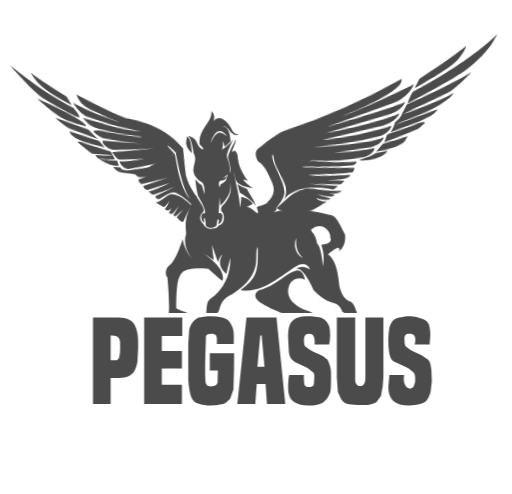
t = 0.00 s
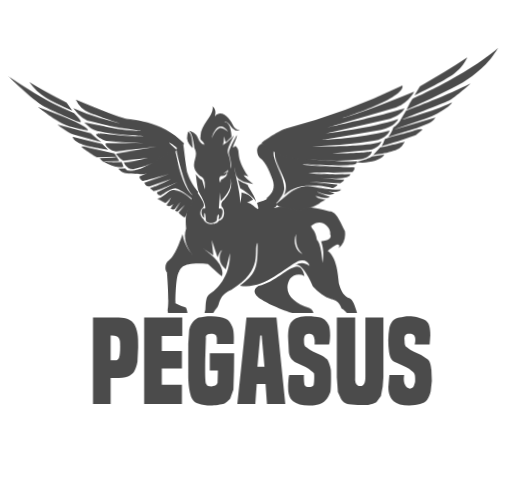
t = 0.80 s
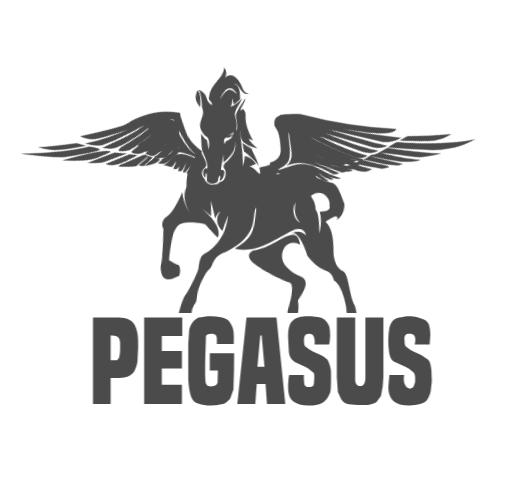
t = 1.60 s
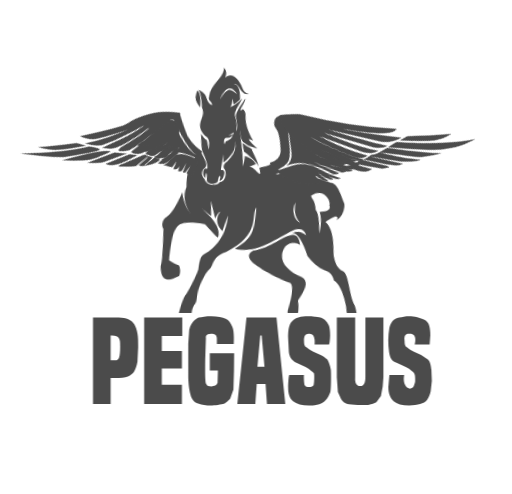
t = 2.40 s
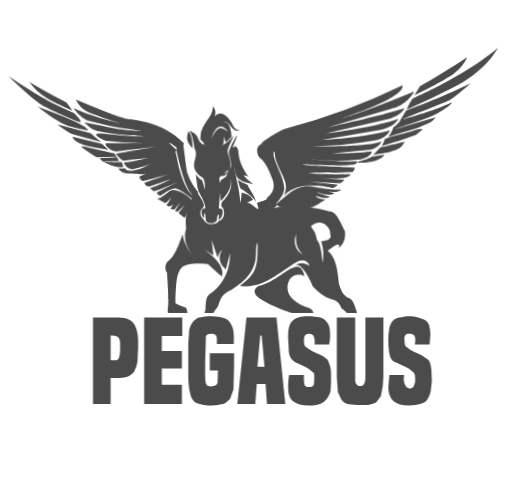
t = 3.20 s
t = 4.00 s: frame unchanged from t = 0.00 s, image omitted

The animated SVG that drew these frames (rendered in a browser with its animation timeline set to each time). Animation: 48 CSS @keyframes rules; one cycle of 4.00 s.

<svg xmlns="http://www.w3.org/2000/svg" shape-rendering="geometricPrecision" viewBox="0 0 1450 1400" xmlns:v="https://vecta.io/nano"><style>#A{animation:eFJAMfezhOS3_to__to 4000ms linear 1 normal forwards}#B{animation:eFJAMfezhOS3_tr__tr 4000ms linear 1 normal forwards}#C{animation:eFJAMfezhOS48_to__to 4000ms linear 1 normal forwards}#D{animation:eFJAMfezhOS48_tr__tr 4000ms linear 1 normal forwards}#E{animation:eFJAMfezhOS48_ts__ts 4000ms linear 1 normal forwards}#F{animation:eFJAMfezhOS49_to__to 4000ms linear 1 normal forwards}#G{animation:eFJAMfezhOS49_tr__tr 4000ms linear 1 normal forwards}#H{animation:eFJAMfezhOS49_ts__ts 4000ms linear 1 normal forwards}#I{animation:eFJAMfezhOS50_to__to 4000ms linear 1 normal forwards}#J{animation:eFJAMfezhOS50_tr__tr 4000ms linear 1 normal forwards}#K{animation:eFJAMfezhOS50_ts__ts 4000ms linear 1 normal forwards}#L{animation:eFJAMfezhOS52_to__to 4000ms linear 1 normal forwards}#M{animation:eFJAMfezhOS52_tr__tr 4000ms linear 1 normal forwards}#N{animation:eFJAMfezhOS52_ts__ts 4000ms linear 1 normal forwards}#O{animation:eFJAMfezhOS54_to__to 4000ms linear 1 normal forwards}#P{animation:eFJAMfezhOS54_tr__tr 4000ms linear 1 normal forwards}#Q{animation:eFJAMfezhOS54_ts__ts 4000ms linear 1 normal forwards}@keyframes eFJAMfezhOS3_to__to{0%,87.5%,to{transform:translate(767.959961px,854.90506px)}12.5%{transform:translate(767.959961px,854.90506px);animation-timing-function:cubic-bezier(.445,.05,.55,.95)}50%{transform:translate(733.45506px,719.736175px);animation-timing-function:cubic-bezier(.445,.05,.55,.95)}} @keyframes eFJAMfezhOS3_tr__tr{0%,87.5%,to{transform:rotate(0deg)}12.5%{transform:rotate(0deg);animation-timing-function:cubic-bezier(.445,.05,.55,.95)}50%{transform:rotate(6.866916deg);animation-timing-function:cubic-bezier(.445,.05,.55,.95)}} @keyframes eFJAMfezhOS7_to__to{0%,87.5%,to{transform:translate(251.033358px,241.944029px)}12.5%{transform:translate(251.033358px,241.944029px);animation-timing-function:cubic-bezier(.445,.05,.55,.95)}50%{transform:translate(208.966442px,363.940841px);animation-timing-function:cubic-bezier(.445,.05,.55,.95)}} @keyframes eFJAMfezhOS7_tr__tr{0%,87.5%,to{transform:rotate(3.339736deg)}12.5%{transform:rotate(3.339736deg);animation-timing-function:cubic-bezier(.445,.05,.55,.95)}50%{transform:rotate(-12.032931deg);animation-timing-function:cubic-bezier(.445,.05,.55,.95)}} @keyframes eFJAMfezhOS7_ts__ts{0%,87.5%,to{transform:scale(1,1)}12.5%{transform:scale(1,1);animation-timing-function:cubic-bezier(.445,.05,.55,.95)}50%{transform:scale(.997236,.85);animation-timing-function:cubic-bezier(.445,.05,.55,.95)}} @keyframes eFJAMfezhOS8_to__to{0%,87.5%,to{transform:translate(319.26297px,320.669388px)}12.5%{transform:translate(319.26297px,320.669388px);animation-timing-function:cubic-bezier(.445,.05,.55,.95)}50%{transform:translate(320.234836px,319.392602px);animation-timing-function:cubic-bezier(.445,.05,.55,.95)}} @keyframes eFJAMfezhOS8_tr__tr{0%,87.5%,to{transform:rotate(0deg)}12.5%{transform:rotate(0deg);animation-timing-function:cubic-bezier(.445,.05,.55,.95)}50%{transform:rotate(-2.804421deg);animation-timing-function:cubic-bezier(.445,.05,.55,.95)}} @keyframes eFJAMfezhOS8_ts__ts{0%,87.5%,to{transform:scale(1,1)}12.5%{transform:scale(1,1);animation-timing-function:cubic-bezier(.445,.05,.55,.95)}50%{transform:scale(.912996,1);animation-timing-function:cubic-bezier(.445,.05,.55,.95)}} @keyframes eFJAMfezhOS25_to__to{0%,87.5%,to{transform:translate(1262.218768px,180.89905px)}12.5%{transform:translate(1262.218768px,180.89905px);animation-timing-function:cubic-bezier(.445,.05,.55,.95)}50%{transform:translate(1276.814042px,299.876909px);animation-timing-function:cubic-bezier(.445,.05,.55,.95)}} @keyframes eFJAMfezhOS25_tr__tr{0%,87.5%,to{transform:rotate(-4.147377deg)}12.5%{transform:rotate(-4.147377deg);animation-timing-function:cubic-bezier(.445,.05,.55,.95)}50%{transform:rotate(5.500002deg);animation-timing-function:cubic-bezier(.445,.05,.55,.95)}} @keyframes eFJAMfezhOS25_ts__ts{0%,87.5%,to{transform:scale(1,1)}12.5%{transform:scale(1,1);animation-timing-function:cubic-bezier(.445,.05,.55,.95)}50%{transform:scale(.956109,.85);animation-timing-function:cubic-bezier(.445,.05,.55,.95)}} @keyframes eFJAMfezhOS26_to__to{0%,87.5%,to{transform:translate(1283.179383px,213.785004px)}12.5%{transform:translate(1283.179383px,213.785004px);animation-timing-function:cubic-bezier(.445,.05,.55,.95)}50%{transform:translate(1273.142365px,222.349794px);animation-timing-function:cubic-bezier(.445,.05,.55,.95)}} @keyframes eFJAMfezhOS26_tr__tr{0%,87.5%,to{transform:rotate(0deg)}12.5%{transform:rotate(0deg);animation-timing-function:cubic-bezier(.445,.05,.55,.95)}50%{transform:rotate(2.397425deg);animation-timing-function:cubic-bezier(.445,.05,.55,.95)}} @keyframes eFJAMfezhOS26_ts__ts{0%,87.5%,to{transform:scale(1,1)}12.5%{transform:scale(1,1);animation-timing-function:cubic-bezier(.445,.05,.55,.95)}50%{transform:scale(.914942,1);animation-timing-function:cubic-bezier(.445,.05,.55,.95)}} @keyframes eFJAMfezhOS43_to__to{0%,87.5%,to{transform:translate(251.033358px,241.944029px)}12.5%{transform:translate(251.033358px,241.944029px);animation-timing-function:cubic-bezier(.445,.05,.55,.95)}50%{transform:translate(208.966442px,363.940841px);animation-timing-function:cubic-bezier(.445,.05,.55,.95)}} @keyframes eFJAMfezhOS43_tr__tr{0%,87.5%,to{transform:rotate(3.339736deg)}12.5%{transform:rotate(3.339736deg);animation-timing-function:cubic-bezier(.445,.05,.55,.95)}50%{transform:rotate(-12.032931deg);animation-timing-function:cubic-bezier(.445,.05,.55,.95)}} @keyframes eFJAMfezhOS43_ts__ts{0%,87.5%,to{transform:scale(1,1)}12.5%{transform:scale(1,1);animation-timing-function:cubic-bezier(.445,.05,.55,.95)}50%{transform:scale(.997236,.85);animation-timing-function:cubic-bezier(.445,.05,.55,.95)}} @keyframes eFJAMfezhOS45_to__to{0%,87.5%,to{transform:translate(1262.218768px,180.89905px)}12.5%{transform:translate(1262.218768px,180.89905px);animation-timing-function:cubic-bezier(.445,.05,.55,.95)}50%{transform:translate(1276.814042px,299.876909px);animation-timing-function:cubic-bezier(.445,.05,.55,.95)}} @keyframes eFJAMfezhOS45_tr__tr{0%,87.5%,to{transform:rotate(-4.147377deg)}12.5%{transform:rotate(-4.147377deg);animation-timing-function:cubic-bezier(.445,.05,.55,.95)}50%{transform:rotate(5.500002deg);animation-timing-function:cubic-bezier(.445,.05,.55,.95)}} @keyframes eFJAMfezhOS45_ts__ts{0%,87.5%,to{transform:scale(1,1)}12.5%{transform:scale(1,1);animation-timing-function:cubic-bezier(.445,.05,.55,.95)}50%{transform:scale(.956109,.85);animation-timing-function:cubic-bezier(.445,.05,.55,.95)}} @keyframes eFJAMfezhOS48_to__to{0%,87.5%,to{transform:translate(251.033358px,241.944029px)}12.5%{transform:translate(251.033358px,241.944029px);animation-timing-function:cubic-bezier(.445,.05,.55,.95)}50%{transform:translate(203.990985px,414.612267px);animation-timing-function:cubic-bezier(.445,.05,.55,.95)}} @keyframes eFJAMfezhOS48_tr__tr{0%,87.5%,to{transform:rotate(3.339736deg)}12.5%{transform:rotate(3.339736deg);animation-timing-function:cubic-bezier(.445,.05,.55,.95)}50%{transform:rotate(-18.085091deg);animation-timing-function:cubic-bezier(.445,.05,.55,.95)}} @keyframes eFJAMfezhOS48_ts__ts{0%,87.5%,to{transform:scale(1,1)}12.5%{transform:scale(1,1);animation-timing-function:cubic-bezier(.445,.05,.55,.95)}50%{transform:scale(.997236,.85);animation-timing-function:cubic-bezier(.445,.05,.55,.95)}} @keyframes eFJAMfezhOS49_to__to{0%,87.5%,to{transform:translate(303.658775px,258.21826px)}12.5%{transform:translate(303.658775px,258.21826px);animation-timing-function:cubic-bezier(.445,.05,.55,.95)}50%{transform:translate(360.827008px,405.563054px);animation-timing-function:cubic-bezier(.445,.05,.55,.95)}} @keyframes eFJAMfezhOS49_tr__tr{0%,87.5%,to{transform:rotate(0deg)}12.5%{transform:rotate(0deg);animation-timing-function:cubic-bezier(.445,.05,.55,.95)}50%{transform:rotate(-42.08678deg);animation-timing-function:cubic-bezier(.445,.05,.55,.95)}} @keyframes eFJAMfezhOS49_ts__ts{0%,87.5%,to{transform:scale(1,1)}12.5%{transform:scale(1,1);animation-timing-function:cubic-bezier(.445,.05,.55,.95)}50%{transform:scale(.774847,1.143078);animation-timing-function:cubic-bezier(.445,.05,.55,.95)}} @keyframes eFJAMfezhOS50_to__to{0%,87.5%,to{transform:translate(303.658775px,258.21826px)}12.5%{transform:translate(303.658775px,258.21826px);animation-timing-function:cubic-bezier(.445,.05,.55,.95)}50%{transform:translate(360.827008px,405.563054px);animation-timing-function:cubic-bezier(.445,.05,.55,.95)}} @keyframes eFJAMfezhOS50_tr__tr{0%,87.5%,to{transform:rotate(0deg)}12.5%{transform:rotate(0deg);animation-timing-function:cubic-bezier(.445,.05,.55,.95)}50%{transform:rotate(-42.08678deg);animation-timing-function:cubic-bezier(.445,.05,.55,.95)}} @keyframes eFJAMfezhOS50_ts__ts{0%,87.5%,to{transform:scale(1,1)}12.5%{transform:scale(1,1);animation-timing-function:cubic-bezier(.445,.05,.55,.95)}50%{transform:scale(.774847,1.143078);animation-timing-function:cubic-bezier(.445,.05,.55,.95)}} @keyframes eFJAMfezhOS52_to__to{0%,87.5%,to{transform:translate(1262.218768px,180.89905px)}12.5%{transform:translate(1262.218768px,180.89905px);animation-timing-function:cubic-bezier(.445,.05,.55,.95)}50%{transform:translate(1304.880828px,361.658716px);animation-timing-function:cubic-bezier(.445,.05,.55,.95)}} @keyframes eFJAMfezhOS52_tr__tr{0%,87.5%,to{transform:rotate(-4.147377deg)}12.5%{transform:rotate(-4.147377deg);animation-timing-function:cubic-bezier(.445,.05,.55,.95)}50%{transform:rotate(13.38608deg);animation-timing-function:cubic-bezier(.445,.05,.55,.95)}} @keyframes eFJAMfezhOS52_ts__ts{0%,87.5%,to{transform:scale(1,1)}12.5%{transform:scale(1,1);animation-timing-function:cubic-bezier(.445,.05,.55,.95)}50%{transform:scale(.956109,.85);animation-timing-function:cubic-bezier(.445,.05,.55,.95)}} @keyframes eFJAMfezhOS54_to__to{0%,87.5%,to{transform:translate(1146.208605px,214.842087px)}12.5%{transform:translate(1146.208605px,214.842087px);animation-timing-function:cubic-bezier(.445,.05,.55,.95)}50%{transform:translate(1059.969636px,308.884258px);animation-timing-function:cubic-bezier(.445,.05,.55,.95)}} @keyframes eFJAMfezhOS54_tr__tr{0%,87.5%,to{transform:rotate(0deg)}12.5%{transform:rotate(0deg);animation-timing-function:cubic-bezier(.445,.05,.55,.95)}50%{transform:rotate(17.900349deg);animation-timing-function:cubic-bezier(.445,.05,.55,.95)}} @keyframes eFJAMfezhOS54_ts__ts{0%,87.5%,to{transform:scale(1,1)}12.5%{transform:scale(1,1);animation-timing-function:cubic-bezier(.445,.05,.55,.95)}50%{transform:scale(.713547,.922055);animation-timing-function:cubic-bezier(.445,.05,.55,.95)}} @keyframes eFJAMfezhOS68_to__to{0%{transform:translate(741.725px,1337.2251px)}12.5%{transform:translate(741.725px,1337.2251px);animation-timing-function:cubic-bezier(.445,.05,.55,.95)}62.5%{transform:translate(783.622951px,1320.070001px);animation-timing-function:cubic-bezier(.445,.05,.55,.95)}to{transform:translate(752.199488px,1332.936325px)}} @keyframes eFJAMfezhOS68_tr__tr{0%{transform:rotate(1.348941deg)}12.5%{transform:rotate(1.348941deg);animation-timing-function:cubic-bezier(.445,.05,.55,.95)}62.5%{transform:rotate(-3.952986deg);animation-timing-function:cubic-bezier(.445,.05,.55,.95)}to{transform:rotate(.023459deg)}} @keyframes eFJAMfezhOS69_ts__ts{0%,87.5%,to{transform:translate(603.404999px,1333.27002px) scale(1,1)}12.5%{transform:translate(603.404999px,1333.27002px) scale(1,1);animation-timing-function:cubic-bezier(.445,.05,.55,.95)}62.5%{transform:translate(603.404999px,1333.27002px) scale(1.1,1);animation-timing-function:cubic-bezier(.445,.05,.55,.95)}} @keyframes eFJAMfezhOS76_ts__ts{0%,87.5%,to{transform:translate(912.38501px,1333.280029px) scale(1,1)}12.5%{transform:translate(912.38501px,1333.280029px) scale(1,1);animation-timing-function:cubic-bezier(.445,.05,.55,.95)}37.5%{transform:translate(912.38501px,1333.280029px) scale(1.1,1);animation-timing-function:cubic-bezier(.445,.05,.55,.95)}} @keyframes eFJAMfezhOS89_ts__ts{0%,87.5%,to{transform:translate(728.790009px,1295.294983px) scale(1,1)}12.5%,62.5%{transform:translate(728.790009px,1295.294983px) scale(1,1);animation-timing-function:cubic-bezier(.445,.05,.55,.95)}37.5%{transform:translate(728.790009px,1295.294983px) scale(1.4,1.174676);animation-timing-function:cubic-bezier(.445,.05,.55,.95)}} @keyframes eFJAMfezhOS90_ts__ts{0%,87.5%,to{transform:translate(787.004974px,1295.294983px) scale(1,1)}12.5%,37.5%{transform:translate(787.004974px,1295.294983px) scale(1,1);animation-timing-function:cubic-bezier(.445,.05,.55,.95)}62.5%{transform:translate(787.004974px,1295.294983px) scale(1.4,1.3);animation-timing-function:cubic-bezier(.445,.05,.55,.95)}} @keyframes eFJAMfezhOS97_ts__ts{0%,87.5%,to{transform:translate(342.808609px,926.495026px) scale(1,1)}12.5%,35.5%{transform:translate(342.808609px,926.495026px) scale(1,1);animation-timing-function:cubic-bezier(.445,.05,.55,.95)}23%{transform:translate(342.808609px,926.495026px) scale(1.1,1);animation-timing-function:cubic-bezier(.445,.05,.55,.95)}} @keyframes eFJAMfezhOS98_ts__ts{0%,87.5%,to{transform:translate(477.75px,926.495026px) scale(1,1)}12.5%,18%,43%{transform:translate(477.75px,926.495026px) scale(1,1);animation-timing-function:cubic-bezier(.445,.05,.55,.95)}30.5%{transform:translate(477.75px,926.495026px) scale(1.1,1);animation-timing-function:cubic-bezier(.445,.05,.55,.95)}} @keyframes eFJAMfezhOS99_ts__ts{0%,87.5%,to{transform:translate(613.850006px,926.541565px) scale(1,1)}12.5%,24%,49%{transform:translate(613.850006px,926.541565px) scale(1,1);animation-timing-function:cubic-bezier(.445,.05,.55,.95)}36.5%{transform:translate(613.850006px,926.541565px) scale(1.1,1);animation-timing-function:cubic-bezier(.445,.05,.55,.95)}} @keyframes eFJAMfezhOS100_ts__ts{0%,87.5%,to{transform:translate(756.065002px,926.495056px) scale(1,1)}12.5%,30%,55%{transform:translate(756.065002px,926.495056px) scale(1,1);animation-timing-function:cubic-bezier(.445,.05,.55,.95)}42.5%{transform:translate(756.065002px,926.495056px) scale(1.1,1);animation-timing-function:cubic-bezier(.445,.05,.55,.95)}} @keyframes eFJAMfezhOS101_ts__ts{0%,87.5%,to{transform:translate(893.125488px,926.51001px) scale(1,1)}12.5%,36.75%,61.75%{transform:translate(893.125488px,926.51001px) scale(1,1);animation-timing-function:cubic-bezier(.445,.05,.55,.95)}49.25%{transform:translate(893.125488px,926.51001px) scale(1.1,1);animation-timing-function:cubic-bezier(.445,.05,.55,.95)}} @keyframes eFJAMfezhOS102_ts__ts{0%,87.5%,to{transform:translate(1035.845001px,928.570038px) scale(1,1)}12.5%,43%,68%{transform:translate(1035.845001px,928.570038px) scale(1,1);animation-timing-function:cubic-bezier(.445,.05,.55,.95)}55.5%{transform:translate(1035.845001px,928.570038px) scale(1.1,1);animation-timing-function:cubic-bezier(.445,.05,.55,.95)}} @keyframes eFJAMfezhOS103_ts__ts{0%,87.5%,to{transform:translate(1177.543213px,926.53009px) scale(1,1)}12.5%,49.5%,74.5%{transform:translate(1177.543213px,926.53009px) scale(1,1);animation-timing-function:cubic-bezier(.445,.05,.55,.95)}62%{transform:translate(1177.543213px,926.53009px) scale(1.1,1);animation-timing-function:cubic-bezier(.445,.05,.55,.95)}}</style><g transform="translate(-50 96)"><g id="A" transform="translate(768 855)"><g id="B"><g><g><path fill="#4b4b4b" d="M212-343c18 2 23 7 47 56 3 19-2 36-17 49 2-3 8-26-31 8 31 22 30 86 34 96 5 17 13 32 30 38 17 7 23 66 43 94 30 73 10 175-25 3-3-10-18-58-41-68-9-22-20-24-29-26-21-7-38-20-53-36q-30-66-51-60c14-7 25-9 41 2-4-14-18-19-32-13-41 22-101 84-165 71 48-35 50-54 49-122-14 22 22 76-73 134-37 15-32 44-40 51-1 1-11 14-12 19-26 58-11 72-21 87-3 3-13 28 1 60-6 23-47 21-48 21 0-33 11-99 20-107 2-2 22-50 27-73 1-4-1-35 9-43 24-15 61-53 59-118l-11 45c-32-25-12-53-11-54-5 3-6 5-13 21l-17-49 5 43-29-19c7 6 65 42 54 78-16-11-32-28-40-34-75-6-76 14-81 21-11 13-10 91-10 91q19 9 30 12c4 9 6 18 3 29-26 16-49 27-55-21 5-28-3-106-3-107-8-10-5-27 5-34 20-14 38-75 38-75 5 35 31 61 32 62 0 0-36-35-22-78-5-45 4-58 26-109 21 30 28 41 21 50-7 4-13 20 2 32 9 21 41 14 43 4 20-4 17-36 8-40-3-8 0-15 7-20q26-30 18-60c0 4 8 30-28 64l-2-24-3 46c7-2 10 0 11 7 0 7-2 16-5 19-1-1-10 13-5-5-3-14-6 5-6 9 0 9-20 16-31 5-3-38-7-19-5-8-7-3-10-17-7-23 2-5 4-5 9-4 4-11-14-40-18-47-4-6-9-47-9-50 2 2 11 16 18 16l8 26q2-33-14-37c-38-34 0-50-17-79-1-7-6-44-16-49 33 8 21 31 44 39-2-11-14-11-11-22-2-35 40-61 33-87 9 7 10 16 7 28 21-24 47 14 51 24 4 8 9 14 20 15-23 8-30-29-44-24 18 1 20 32 21 42 0 0-10 12-17 16l-4-16c-1 4 0 19-4 25 17-10 31-28 32-29-34 71-8 34-9 95 5-9-3-37-5-42-2-13 22-53 22-53 2 8-22 48-4 30 19 14-4 28 38 87-4-3-13-4-13-4-2 2 22 22 27 25-53-10-48-21-54-48 2 23 19 76 17 103 3-10 4-21 4-31 14 3 25 8 33 20l-19 10c16-7 44 41 30-1 4-2 24-7 29-12 49 13 18 27 16 28 18-9 84-15 158 5ZM6-367c-5-13-35-32-45-38l-7-25c7 7 28 14 28 15 2 8 24 37 24 48Zm-194-197c12 6 12 36 13 47-7-8-15-16-16-27 0-3 1-17 3-20ZM177 50c2 9 2 18-3 27-2 6-46 0-44-46 4-19 13-72-1-79-28-6-83-28-102-41-25-12-29-30-11-40 48-11 82-54 109-56 11 1 17 10 21 27-15-8-31-4-41 8-22 39 10 69 55 82 30 13 0 56-4 68 12 43-11 54 21 50ZM-75-565c-26-36-44 6-46 19 19-45 33-27 46-19Zm2 108-15 12 12-6c-1 2-3 13-16 12-3-1-10 5-4 19l3-9s15-6 16-15m240 144c2 11 12 9 17 39 12 10 17 60 16 66 0 0 8-29-4-62 37-4 25-21 25-21 5-11-21-50-54-22Zm-42 23c-9 20-2 47 19 57-21-18-20-41-19-57Z"/></g><g transform="translate(-768 -855)"><g id="C" transform="translate(251 242)"><g id="D" transform="rotate(3)"><g id="E"><g transform="translate(-235 -258)"><g id="F" transform="translate(304 258)"><g id="G"><g id="H"><path fill="#4b4b4b" d="M11 70c-19-4-75-12-82-36l85 23 17 17-20-4Zm-81-43c-16-6-44-29-44-29l96 28Q8 50 12 52"/></g></g></g><g id="I" transform="translate(304 258)"><g id="J"><g id="K"><path fill="#4b4b4b" d="M9 27c38 4 97 14 126 11-7-2-136-8-155-29L-36-6 19 6c55 15 110 17 110 17l-36-6C58 11 23 4-16-8q-24-3-50-39Q3-14 102 8C65 2 3-24-20-33a71 71 0 0 1-38-38Q56-20 84-13c11 4 103 5 168 76l-19 15c-2-5-52-42-3 3-11 8-48 29-51 30q-2 2-76 20c-9 1-17-3-24-12l-4-8q23 0 71-11-59 6-72 6-6 0-21-20l119-17Q80 78 56 79c-20 0-41-25-28-24l108 3q-73-4-108-9C20 48 1 36-1 33c-6-7 7-4 10-6ZM-3 94c-8-4-44-30-43-31 2-3 23 4 24 4l71 18 13 21c-13 2-45 1-45 1 3 3 52 3 52 3l5 14c-12 2-31-3-45-10-11-5-21-11-23-17q54 1 47-2l-56-1Zm138 50c-13 2-48 0-59-3-7-2-13-8-18-13h20c10 12 17 9 102-10-20 5-45 26-45 26ZM-25 17c3 2-51-11-62-16-29-10-81-54-81-54Q-31 0-25 17Zm-166-142q35 23 106 62l16 23q-54-25-75-39c-19-12-35-28-47-46ZM-46-7c-3 4-83-36-104-47-33-19-102-90-102-90S-151-69-64-33c1 1 22 22 18 26Z"/></g></g></g><path fill="#4b4b4b" d="M592 481c-4-5-40-32-54-33-19 2-39 24-43 22-4-1-8-3-9-8l56-31c-1 0-59 29-65 27l-11-8c19-6 57-27 58-28l-59 23c-8 2-13-5-15-10l70-28q-74 24-76 23-9-6-9-12l79-38q-57 32-75 31c-6 1-15-9-15-9 65-29 40-32 110-63l7 27c6 29 26 89 48 100-21-13-42-89-52-129 4-8 7-14 19-16 2 4 10 67 15 82 9 25 25 45 32 53m-12 27a236 236 0 0 0-22 47c-4 2-13-6-19-12l17-23-15 15c-5 6-6 6-12 3l14-27-14 20q-4 6-13 1l7-14s-11 13-19 4c5-7 9-15 12-23q-13 18-16 17t-23-11c12-2 28-19 34-23 24-16 65 23 69 26Z"/></g></g></g></g><g id="L" transform="translate(1262 181)"><g id="M" transform="rotate(356)"><g id="N"><g transform="translate(-1283 -214)"><path fill="#4b4b4b" d="M899 362s116 20 169 18c0 4-2 7-8 9-44 5-155-8-146-5s146 13 146 13c2 1-2 11-6 13-38 1-126-2-126-2l16 3c35 4 92 5 104 5q-2 20-129 4l111 12c-2 4-10 9-12 9l-89-7 81 11c1 2-10 9-15 9 0 0-103-33-144 24 3-2 16-19 11-44-6-28-34-68-26-95 20 9 64 23 63 23Zm-66 1c8 30 27 63 25 90-2 16-17 32-27 42-13-3-21-7-24-18 8-7 30-22 18-55-3-9-15-49-33-61-7-7-15-33 8-42l33 18c-2 7-3 15 0 26Zm71 151c-13-3-58-2-71-19l39-30c20-15 46-22 68-17 18 4 59 13 80 11-8 11-35 5-36 5l16 5c-11 12-51-6-51-6q10 7 38 16c-7 8-34-1-40-4 2 9 31 13 29 13s-14 5-19 9c-4 3-34 18-53 17Z"/><g id="O" transform="translate(1146 215)"><g id="P"><g id="Q"><path fill="#4b4b4b" d="M100-41S84-6 39 7l-200 56c2-1 173-36 233-56-5 9-9 12-17 18-8 5-16 9-26 12l-191 42c12-2 137-15 215-41 0 2-13 24-50 31l-173 28c18-1 101-3 198-26 0 2-9 24-46 29l-40 6-60 6-82 4c9 0 87 1 120-2 21-2 59-2 84-12-1 3-9 21-37 25l-108 9h9c67 1 107-5 107-5 0 5-3 9-7 12-7 6-16 10-25 11a604 604 0 0 1-149-1c-11 9-135-21-140-49 5-5 52-36 72-41Q-102 20 66-59c8 37-174 92-174 93q70-20 208-75Zm221-90c-31 35-68 61-110 81l-63 30-70 31c0-1 11-24 17-31 0-1 153-64 251-146 0 1-17 26-25 35ZM76 14c20-7 124-45 189-78-1 2-42 38-64 50C187-7 66 38 64 40c0 0 92-23 146-49 0 2-3 5-4 6l-7 6c-20 14-42 26-65 34l-29 10-50 16-16 6 123-35c-6 8-12 13-20 17l-35 14-61 18-23 7q9-9 16-28c14-9 20-19 21-22l16-26Zm28 71Q24 112 4 116q4-5 9-19c0-4 51-15 68-20 21-6 38-13 43-8m-52 35-9 13c-16 18-73 23-84 25l21-22c20-3 71-16 72-16ZM218-93c-22 17-93 52-117 63l16-26c47-26 94-53 139-83-4 9-17 31-38 46ZM-24 146l36-5c-12 20-59 26-83 21 34-8 46-15 47-16Z"/></g></g></g></g></g></g></g></g></g></g></g><path fill="#fff" d="M1337 791v276.8H246.3V791z"/><path fill="#4b4b4b" d="M313 1049V804h73c11 0 20 2 27 5s13 8 17 14c4 7 7 15 9 26s2 24 2 39l-2 41c-2 11-5 20-9 27-4 6-14 19-44 19h-23v74h-50zm64-124c5 0 8-3 10-8s3-15 3-30c0-13 0-18-4-25q-4-8-23-7v70h14zm81 124V804h108v52h-58v43h57v49h-57v46h57v55H458zm209-95h-23v-49h69a2512 2512 0 0 1-2 103l-9 25c-2 3-14 14-18 15-5 2-29 5-36 5-15 0-27-2-35-5-19-4-23-23-24-27-4-13-6-36-6-49v-94l2-29c0-29 20-42 28-45 8-2 20-4 35-4 18 0 32 3 41 7s15 13 19 24c6 13 4 46 4 48h-48v-16c0-10-7-13-16-13-17 0-15 10-15 12l-2 62c0 14-1 65 3 68 2 5 7 7 15 7 15-1 16-8 17-10l1-35zm139 95l-4-57h-25l-4 57h-51l26-245h85l25 245h-52zm-15-194h-4l-8 88h20l-8-88zm150 25c0-1 4-31-15-30-15-1-15 12-15 20 0 7 1 12 3 15s18 12 22 15l22 10c4 1 16 10 19 13 3 4 9 20 10 29 1 8 1 52-1 61s-12 31-30 36-19 4-31 4c-20 0-35-4-45-12s-14-21-14-40c0-6 1-29 3-34h42c-1 1 0 25 2 29s6 5 13 5c6 0 10-2 12-5s3-31 1-34c-3-4-18-15-22-17l-26-12c-18-8-22-22-23-32l-2-39c0-12 0-39 12-48 11-14 36-14 48-14 11 0 11 1 28 3s26 19 28 25c2 7 3 16 3 26 0 7-1 23-3 26h-41zm144-76h51v169l-2 26-5 27-13 18c-3 2-20 8-26 8-5 0-47 0-56-3-7-2-14-7-18-14l-9-20-3-42V804h52v169c-2 26 12 25 15 25 2 0 14 1 14-25V804zm140 76c0-1 9-31-15-30-6 0-17 0-14 20 0 7 1 12 3 15s17 12 22 15l22 10 19 13c8 7 9 23 10 29a206 206 0 0 1-2 61c-2 10-6 18-10 24s-12 10-20 12-19 4-31 4c-20 0-35-4-44-12s-15-21-15-40l3-34h42c0 1-4 16 3 29s21 12 25 0 3-10 3-20c0-6-1-11-3-14-2-4-17-15-22-17l-26-12c-20-6-21-22-23-32a221 221 0 0 1 1-68c2-8 5-14 9-19 5-5 11-8 19-10s17-4 29-4c11 0 33 4 46 12 5 4 9 10 10 16 2 7 3 16 3 26l-2 26h-42z"/></g></svg>